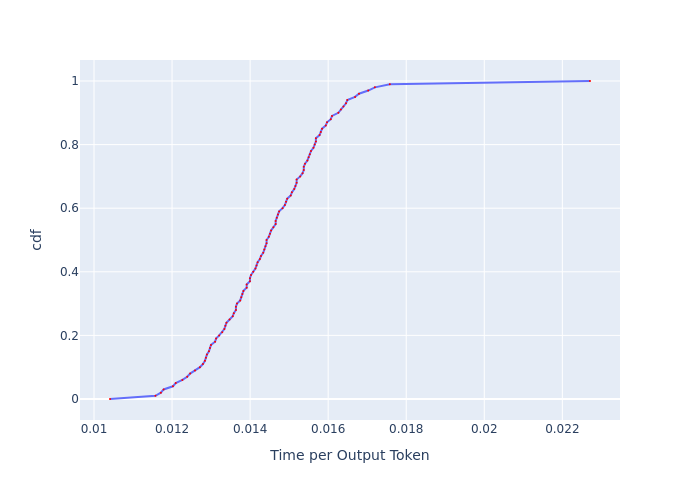

Values plotted in this chart, from the file beside it:
, cdf, Time per Output Token
0, 0.0, 0.01041
1, 0.01, 0.01157
2, 0.02, 0.01171
3, 0.03, 0.01178
4, 0.04, 0.01202
5, 0.05, 0.01209
6, 0.06, 0.01227
7, 0.07, 0.01239
8, 0.08, 0.01246
9, 0.09, 0.01259
10, 0.1, 0.01271
11, 0.11, 0.01279
12, 0.12, 0.01284
13, 0.13, 0.01287
14, 0.14, 0.01289
15, 0.15, 0.01295
16, 0.16, 0.01297
17, 0.17, 0.013
18, 0.18, 0.0131
19, 0.19, 0.01313
20, 0.2, 0.01321
21, 0.21, 0.01329
22, 0.22, 0.01334
23, 0.23, 0.01337
24, 0.24, 0.01339
25, 0.25, 0.01347
26, 0.26, 0.01355
27, 0.27, 0.01358
28, 0.28, 0.01364
29, 0.29, 0.01364
30, 0.3, 0.01366
31, 0.31, 0.01375
32, 0.32, 0.01377
33, 0.33, 0.0138
34, 0.34, 0.01383
35, 0.35, 0.01391
36, 0.36, 0.01391
37, 0.37, 0.014
38, 0.38, 0.014
39, 0.39, 0.01402
40, 0.4, 0.01408
41, 0.41, 0.01414
42, 0.42, 0.01416
43, 0.43, 0.01419
44, 0.44, 0.01425
45, 0.45, 0.01428
46, 0.46, 0.01434
47, 0.47, 0.01436
48, 0.48, 0.01439
49, 0.49, 0.01442
50, 0.5, 0.01442
51, 0.51, 0.01448
52, 0.52, 0.01451
53, 0.53, 0.01454
54, 0.54, 0.0146
55, 0.55, 0.01465
56, 0.56, 0.01465
57, 0.57, 0.01468
58, 0.58, 0.01471
59, 0.59, 0.01474
... 41 more rows
